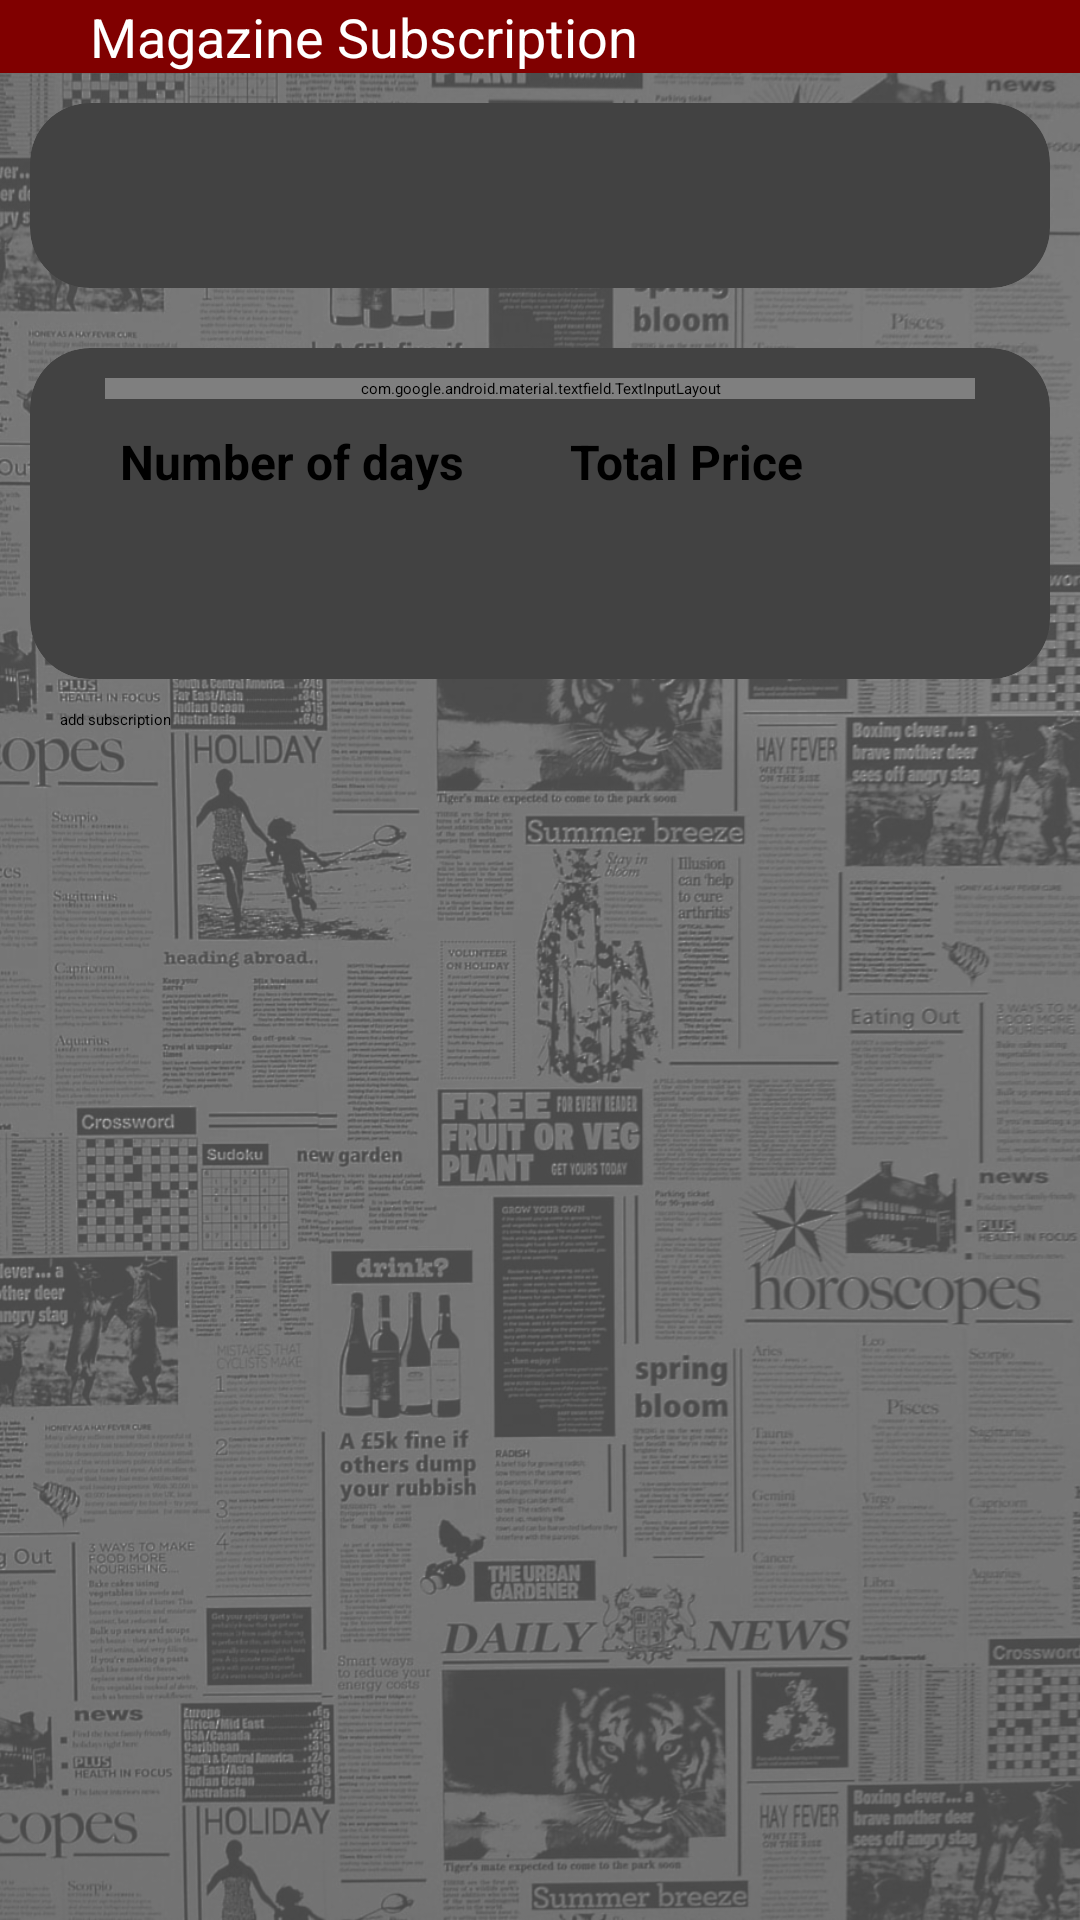

This screen was rendered from an Android layout file. Write that file and the resources it references.
<!-- AndroidManifest.xml: application theme Theme.Subscriptionapp -->
<!-- res/layout/activity_magazinesubscription.xml -->
<?xml version="1.0" encoding="utf-8"?>
<LinearLayout xmlns:android="http://schemas.android.com/apk/res/android"
    xmlns:app="http://schemas.android.com/apk/res-auto"
    xmlns:tools="http://schemas.android.com/tools"
    android:layout_width="match_parent"
    android:layout_height="match_parent"
    tools:context=".Magazinesubscription"
    android:orientation="vertical"
    android:background="@drawable/newspaper">

    <ScrollView
        android:layout_width="match_parent"
        android:layout_height="match_parent">

        <LinearLayout
            android:layout_width="match_parent"
            android:layout_height="match_parent"
            android:orientation="vertical">

            <androidx.appcompat.widget.Toolbar
                android:id="@+id/toolbar"
                android:layout_width="match_parent"
                android:layout_height="wrap_content"
                android:contentInsetStart="0dp"
                android:contentInsetLeft="0dp"
                android:contentInsetRight="0dp"
                android:minHeight="?attr/actionBarSize"
                app:contentInsetLeft="10dp"
                app:contentInsetRight="10dp"
                app:contentInsetStart="10dp"
                app:contentInsetStartWithNavigation="0dp"
                tools:ignore="MissingConstraints"
                android:background="@color/maroon">

                <TextView
                    android:layout_width="wrap_content"
                    android:layout_height="wrap_content"
                    android:contentInsetStart="0dp"
                    android:contentInsetLeft="0dp"
                    android:contentInsetRight="0dp"
                    android:text="Magazine Subscription"
                    android:textColor="@color/white"
                    android:textSize="18sp"
                    app:contentInsetLeft="10dp"
                    app:contentInsetRight="10dp"
                    app:contentInsetStart="10dp"
                    android:layout_marginStart="30dp"/>


            </androidx.appcompat.widget.Toolbar>


            <androidx.cardview.widget.CardView
                android:layout_width="match_parent"
                android:layout_height="wrap_content"
                android:layout_margin="10dp"
                app:cardCornerRadius="20dp">

                <TextView
                    android:id="@+id/textView"
                    android:layout_width="match_parent"
                    android:layout_height="wrap_content"
                    android:layout_margin="20dp"
                    android:text=""
                    android:textSize="16sp"
                    android:textColor="@color/black"
                    android:textStyle="bold"/>

            </androidx.cardview.widget.CardView>

            <androidx.cardview.widget.CardView
                android:layout_width="match_parent"
                android:layout_height="wrap_content"
                android:layout_margin="10dp"
                app:cardCornerRadius="20dp">

                <LinearLayout
                    android:layout_width="match_parent"
                    android:layout_height="match_parent"
                    android:orientation="vertical"
                    android:padding="10dp">

                    <com.google.android.material.textfield.TextInputLayout
                        android:id="@+id/selectdate"
                        style="@style/Widget.MaterialComponents.TextInputLayout.OutlinedBox"
                        android:layout_width="match_parent"
                        android:layout_height="wrap_content"
                        android:hint="Select Date"
                        app:endIconMode="clear_text"
                        android:layout_marginStart="15dp"
                        android:layout_marginEnd="15dp">

                        <com.google.android.material.textfield.TextInputEditText
                            android:layout_width="match_parent"
                            android:layout_height="wrap_content"
                            android:inputType="text"
                            android:focusable="false"
                            android:textColor="@color/black"
                            android:textCursorDrawable="@null" />


                    </com.google.android.material.textfield.TextInputLayout>

                    <LinearLayout
                        android:layout_width="match_parent"
                        android:layout_height="wrap_content"
                        android:padding="10dp">

                        <TextView
                            android:layout_width="0dp"
                            android:layout_height="wrap_content"
                            android:layout_weight="1"
                            android:text="Number of days"
                            android:textSize="16sp"
                            android:textStyle="bold"
                            android:textColor="@color/black"
                            android:layout_marginStart="10dp"
                            android:layout_marginEnd="10dp" />

                        <TextView
                            android:layout_width="0dp"
                            android:layout_height="wrap_content"
                            android:layout_weight="1"
                            android:text="Total Price"
                            android:textSize="16sp"
                            android:textStyle="bold"
                            android:textColor="@color/black"
                            android:layout_marginStart="10dp"
                            android:layout_marginEnd="10dp" />


                    </LinearLayout>

                    <LinearLayout
                        android:layout_width="match_parent"
                        android:layout_height="wrap_content"
                        android:orientation="horizontal"
                        android:gravity="center"
                        android:padding="10dp">

                        <TextView
                            android:id="@+id/numberofdays"
                            android:layout_width="0dp"
                            android:layout_height="wrap_content"
                            android:layout_marginStart="15dp"
                            android:layout_marginEnd="10dp"
                            android:layout_weight="1"
                            android:text=""
                            android:focusable="false"
                            android:textSize="16sp"
                            android:textColor="@color/black"
                            android:textStyle="bold"/>

                        <TextView
                            android:id="@+id/totalprice"
                            android:layout_width="0dp"
                            android:layout_height="wrap_content"
                            android:layout_weight="1"
                            android:layout_marginStart="15dp"
                            android:layout_marginEnd="10dp"
                            android:text=""
                            android:textSize="16sp"
                            android:textStyle="bold"
                            android:textColor="@color/black"/>

                    </LinearLayout>

                </LinearLayout>

            </androidx.cardview.widget.CardView>

            <Button
                android:id="@+id/addsubscription"
                android:layout_width="match_parent"
                android:layout_height="wrap_content"
                android:text="add subscription"
                android:layout_marginStart="20dp"
                android:layout_marginEnd="20dp"/>

        </LinearLayout>

    </ScrollView>

</LinearLayout>
<!-- resources referenced by this layout -->
<resources>
  <color name="black">#FF000000</color>
  <color name="maroon">#800000</color>
  <color name="white">#FFFFFFFF</color>
  <!-- drawable newspaper: png bitmap (drawable-v24, 931466 bytes) -->
  <style name="Theme.Subscriptionapp" parent="Theme.MaterialComponents.Light.NoActionBar">
          
          <item name="colorPrimary">@color/maroon</item>
          <item name="colorPrimaryVariant">@color/maroon</item>
          <item name="colorOnPrimary">@color/white</item>
          
          <item name="colorSecondary">@color/teal_200</item>
          <item name="colorSecondaryVariant">@color/teal_700</item>
          <item name="colorOnSecondary">@color/white</item>
          
          <item name="android:statusBarColor" tools:targetApi="l">?attr/colorPrimaryVariant</item>
          
      </style>
  <color name="teal_200">#FF03DAC5</color>
  <color name="teal_700">#FF018786</color>
</resources>
